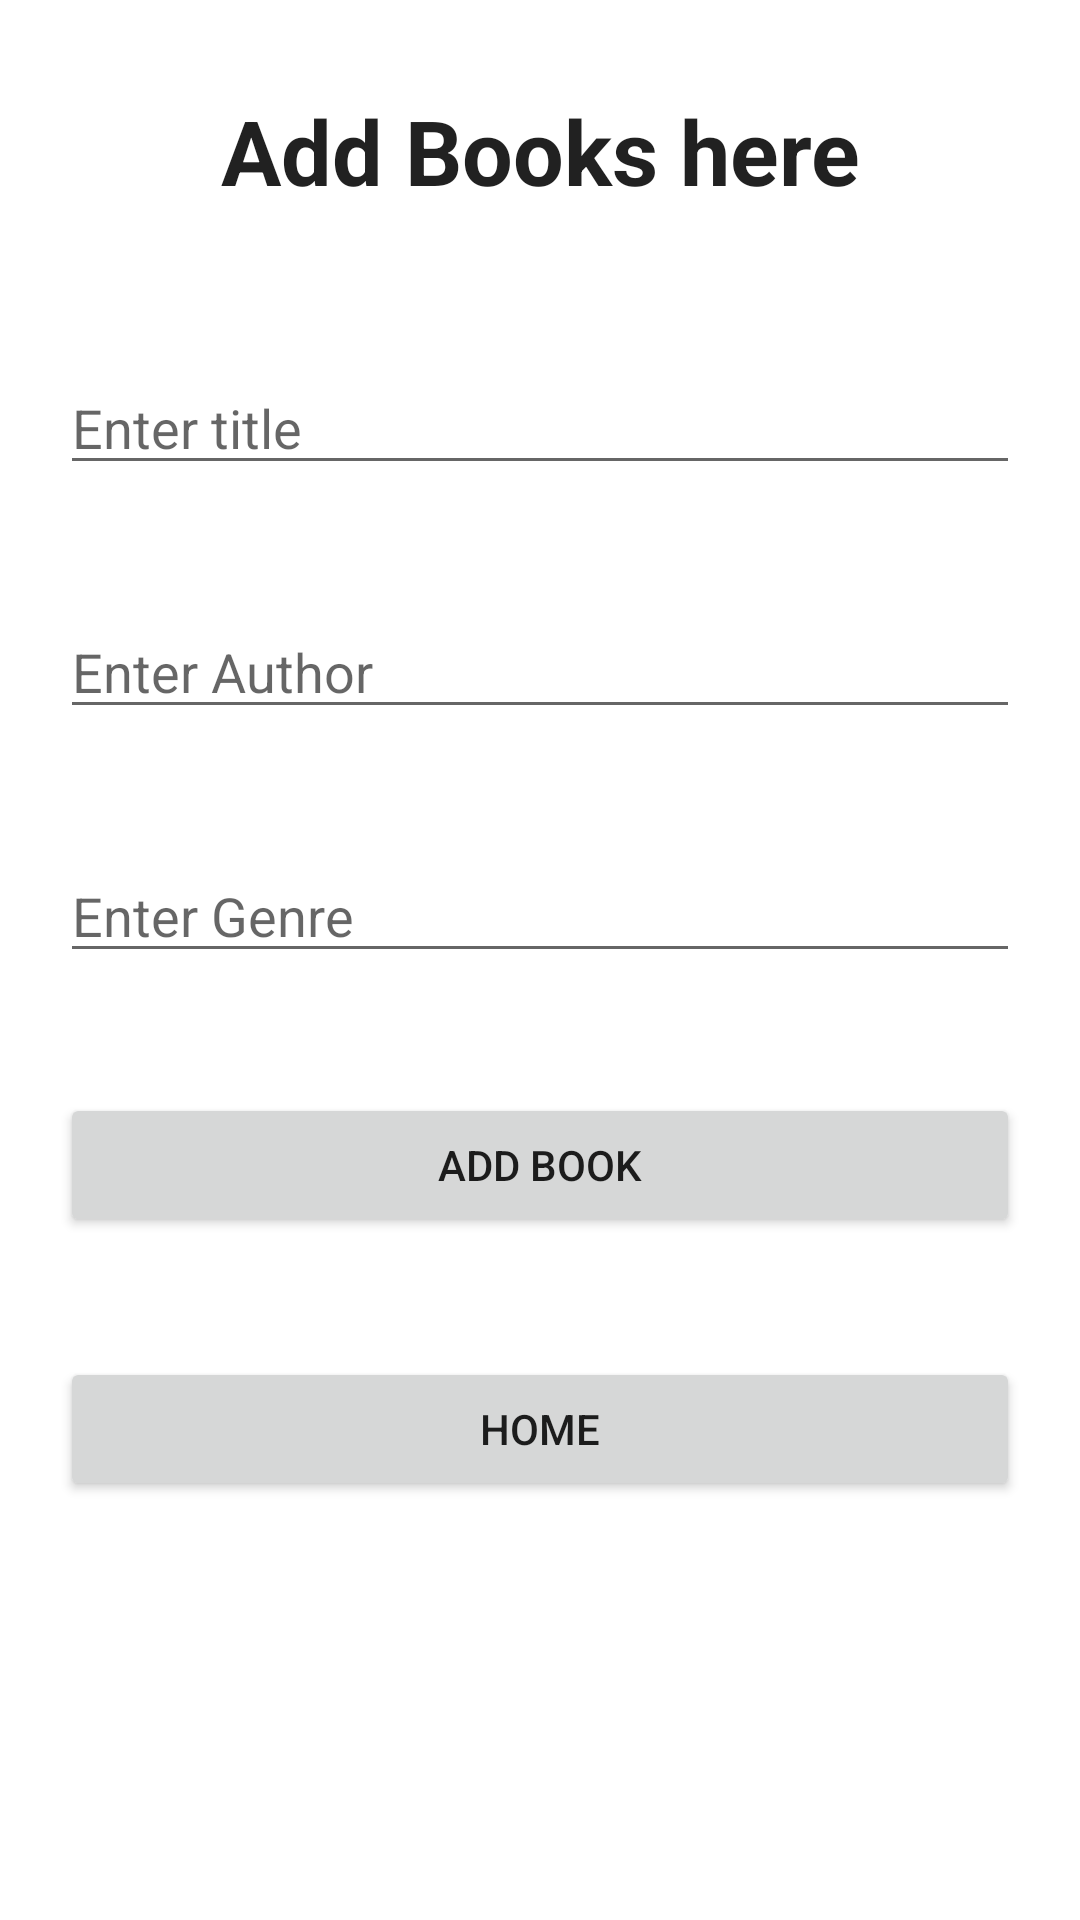

The Android layout XML behind this screen, and the referenced resources:
<!-- AndroidManifest.xml: application theme Theme.OtterLibrary -->
<!-- res/layout/add_book.xml -->
<?xml version="1.0" encoding="utf-8"?>
<LinearLayout xmlns:android="http://schemas.android.com/apk/res/android"
    android:orientation="vertical"
    android:layout_width="match_parent"
    android:layout_height="match_parent">

    <TextView
        android:id="@+id/textView2"
        android:layout_width="match_parent"
        android:layout_height="wrap_content"
        android:text="Add Books here"
        android:textAlignment="center"
        android:textSize="30sp"
        android:padding="30dip"
        android:textStyle = "bold"
        style = "@style/TextAppearance.AppCompat.Headline"/>

    <EditText
        android:id="@+id/title"
        android:layout_width="match_parent"
        android:hint="Enter title"
        android:layout_margin="20sp"
        android:layout_height="wrap_content" />

    <EditText
        android:id="@+id/author"
        android:layout_width="match_parent"
        android:hint="Enter Author"
        android:layout_margin="20sp"
        android:layout_height="wrap_content" />

    <EditText
        android:id="@+id/genre"
        android:layout_width="match_parent"
        android:hint="Enter Genre"
        android:layout_margin="20sp"
        android:layout_height="wrap_content" />

    <Button
        android:id="@+id/submit"
        android:onClick="submitAddition"
        android:layout_width="match_parent"
        android:layout_height="wrap_content"
        android:layout_margin="20sp"
        android:text="Add book"/>
    <Button
        android:id="@+id/home"
        android:layout_width="match_parent"
        android:layout_margin="20sp"
        android:layout_height="wrap_content"
        android:text="Home" />


</LinearLayout>
<!-- resources referenced by this layout -->
<resources>
  <style name="Theme.OtterLibrary" parent="Theme.MaterialComponents.DayNight.DarkActionBar">
          
          <item name="colorPrimary">@color/purple_500</item>
          <item name="colorPrimaryVariant">@color/purple_700</item>
          <item name="colorOnPrimary">@color/white</item>
          
          <item name="colorSecondary">@color/teal_200</item>
          <item name="colorSecondaryVariant">@color/teal_700</item>
          <item name="colorOnSecondary">@color/black</item>
          
          <item name="android:statusBarColor" tools:targetApi="l">?attr/colorPrimaryVariant</item>
          
      </style>
  <!-- not gathered from this repository: default colours our renderer supplied (Android Studio template values) -->
  <color name="purple_500">#FF6200EE</color>
  <color name="purple_700">#FF3700B3</color>
  <color name="teal_200">#FF03DAC5</color>
  <color name="teal_700">#FF018786</color>
  <color name="black">#FF000000</color>
  <color name="white">#FFFFFFFF</color>
</resources>
